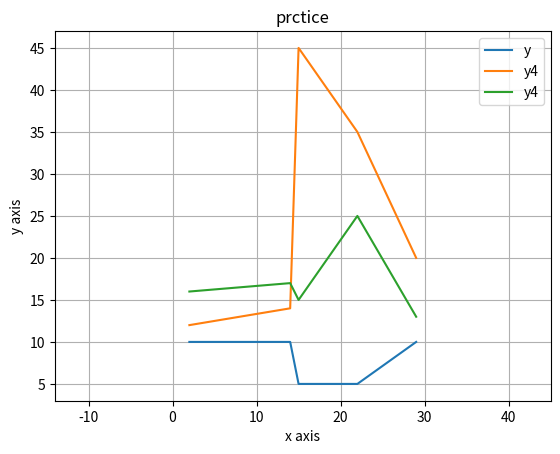

Source code (Python):
import matplotlib.pyplot as plt

x=[2,14,15,22,29]
y=[10,10,5,5,10]
y2=[12,14,45,35,20]
y4=[16,17,15,25,13]


plt.plot(x,y,label="y")
plt.plot(x,y2,label="y4")
plt.plot(x,y4,label="y4")




plt.xlabel("x axis")
plt.ylabel("y axis")
# Plot settings
plt.title("prctice")
plt.legend()
plt.axis('equal')
plt.grid(True)
plt.show()
